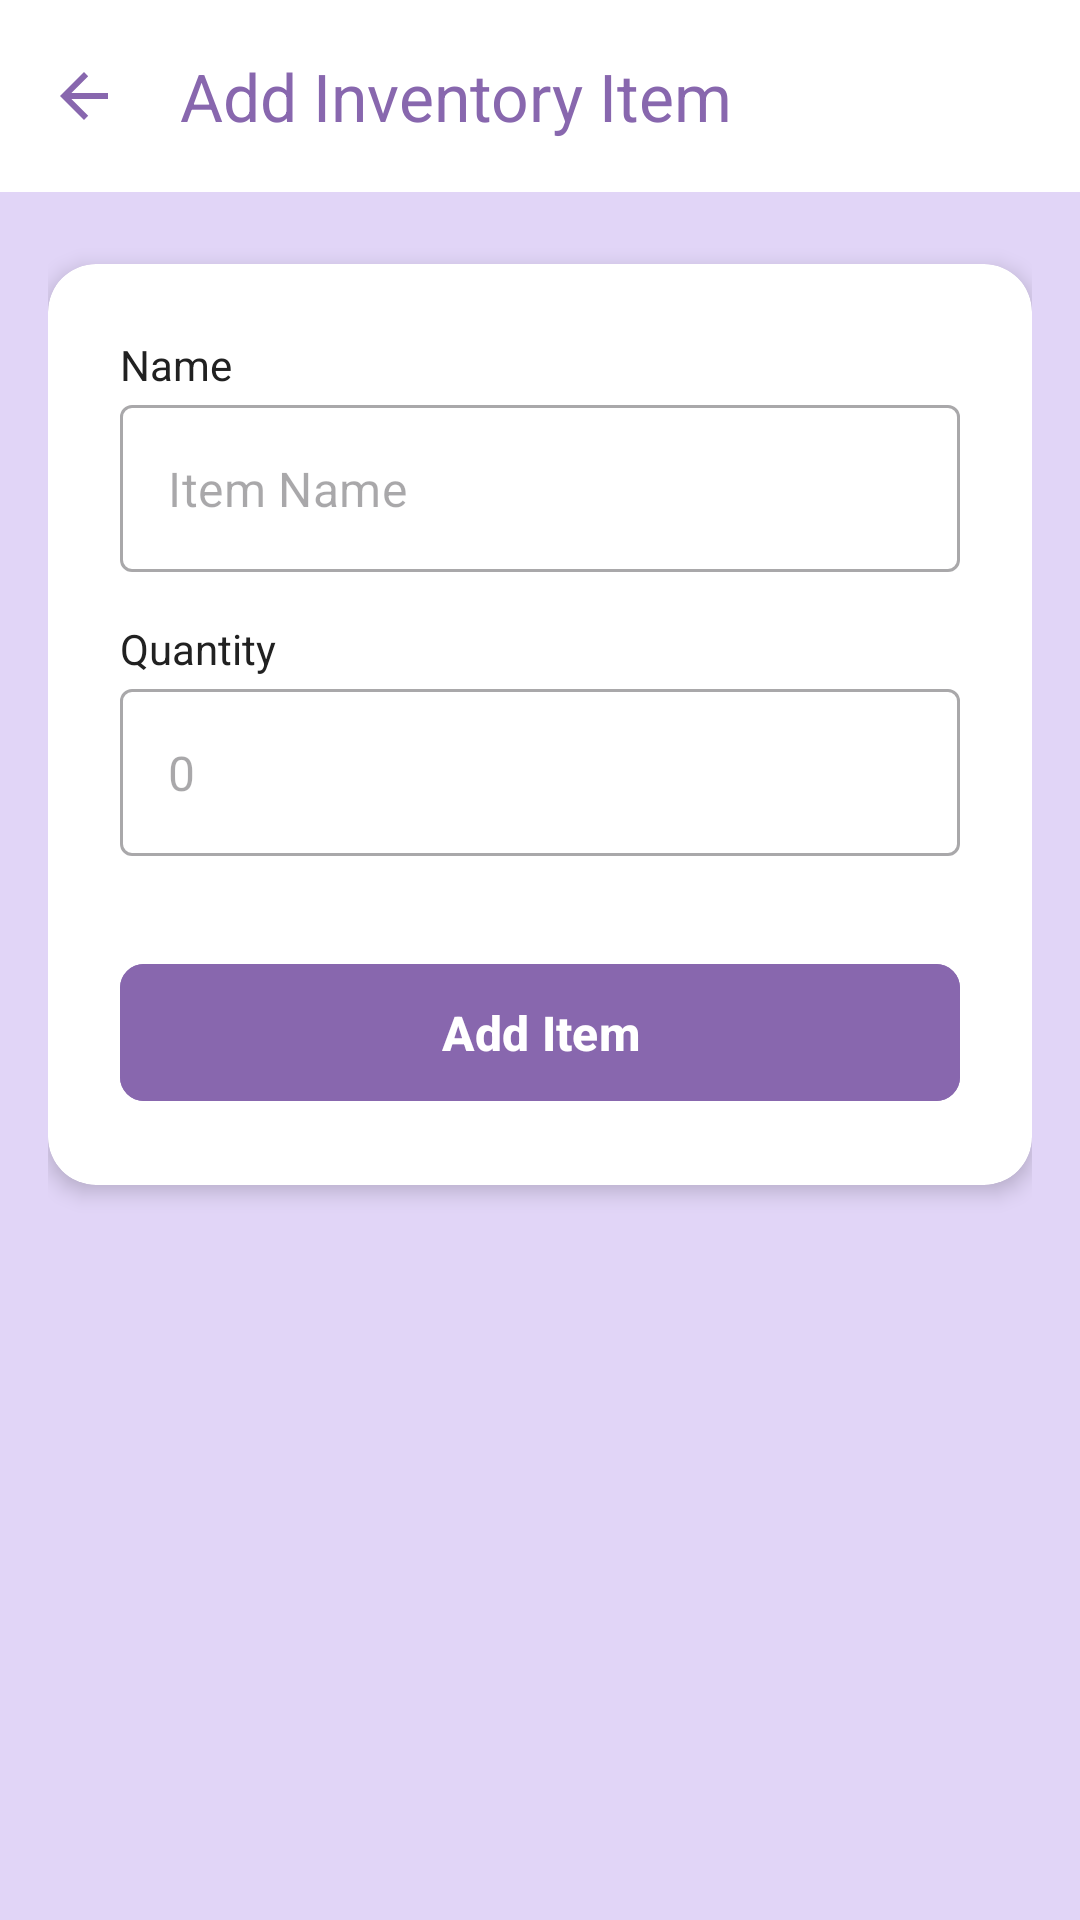

Layout XML and referenced resources for this Android screen:
<!-- AndroidManifest.xml: application theme Theme.CS360ProjectTwo -->
<!-- res/layout/activity_add_item.xml -->
<?xml version="1.0" encoding="utf-8"?>
<androidx.coordinatorlayout.widget.CoordinatorLayout
    xmlns:android="http://schemas.android.com/apk/res/android"
    xmlns:app="http://schemas.android.com/apk/res-auto"
    xmlns:tools="http://schemas.android.com/tools"
    android:layout_width="match_parent"
    android:layout_height="match_parent"
    android:background="@color/light_purple_background"
    tools:context="com.felicianowilliam.cs360projecttwo.AddItemActivity">

    
    <com.google.android.material.appbar.AppBarLayout
        android:id="@+id/appBarLayoutAdd"
        android:layout_width="match_parent"
        android:layout_height="wrap_content"
        android:background="@color/light_purple_background"
        android:theme="@style/ThemeOverlay.AppCompat.ActionBar">

        <com.google.android.material.appbar.MaterialToolbar
            android:id="@+id/toolbarAdd"
            android:layout_width="match_parent"
            android:layout_height="?attr/actionBarSize"
            app:title="Add Inventory Item"
            android:background="@color/white"
            app:titleTextColor="@color/button_purple"
            app:navigationIcon="?attr/homeAsUpIndicator"
            app:navigationIconTint="@color/button_purple"
            app:menu="@menu/toolbar_menu"/>

    </com.google.android.material.appbar.AppBarLayout>


    <androidx.core.widget.NestedScrollView
        android:layout_width="match_parent"
        android:layout_height="match_parent"
        app:layout_behavior="@string/appbar_scrolling_view_behavior"
        android:fillViewport="true">

        <androidx.constraintlayout.widget.ConstraintLayout
            android:layout_width="match_parent"
            android:layout_height="wrap_content"
            android:padding="16dp">
            
            <androidx.cardview.widget.CardView
                android:id="@+id/cardViewAddEdit"
                android:layout_width="0dp"
                android:layout_height="wrap_content"
                android:layout_marginTop="8dp"
                app:cardBackgroundColor="@color/white"
                app:cardCornerRadius="16dp"
                app:cardElevation="4dp"
                app:layout_constraintTop_toTopOf="parent"
                app:layout_constraintStart_toStartOf="parent"
                app:layout_constraintEnd_toEndOf="parent">

                <LinearLayout
                    android:layout_width="match_parent"
                    android:layout_height="wrap_content"
                    android:orientation="vertical"
                    android:padding="24dp">

                    
                    <TextView
                        android:id="@+id/labelItemName"
                        android:layout_width="wrap_content"
                        android:layout_height="wrap_content"
                        android:text="@string/name"
                        android:textColor="@color/primary_text_color"
                        android:textSize="14sp"
                        android:layout_marginBottom="4dp"/>


                    <com.google.android.material.textfield.TextInputLayout
                        android:id="@+id/tilItemName"
                        style="@style/Widget.MaterialComponents.TextInputLayout.OutlinedBox"
                        android:layout_width="match_parent"
                        android:layout_height="wrap_content"
                        app:hintEnabled="false"> 

                        <com.google.android.material.textfield.TextInputEditText
                            android:id="@+id/editTextItemName"
                            android:layout_width="match_parent"
                            android:layout_height="wrap_content"
                            android:hint="@string/item_name"
                            android:inputType="textCapWords"
                            android:maxLines="1"/>

                    </com.google.android.material.textfield.TextInputLayout>

                    
                    <TextView
                        android:id="@+id/labelItemQuantity"
                        android:layout_width="wrap_content"
                        android:layout_height="wrap_content"
                        android:text="@string/quantity"
                        android:textColor="@color/primary_text_color"
                        android:textSize="14sp"
                        android:layout_marginTop="16dp"
                        android:layout_marginBottom="4dp"/>


                    <com.google.android.material.textfield.TextInputLayout
                        android:id="@+id/tilItemQuantity"
                        style="@style/Widget.MaterialComponents.TextInputLayout.OutlinedBox"
                        android:layout_width="match_parent"
                        android:layout_height="wrap_content"
                        app:hintEnabled="false">

                        <com.google.android.material.textfield.TextInputEditText
                            android:id="@+id/editTextItemQuantity"
                            android:layout_width="match_parent"
                            android:layout_height="wrap_content"
                            android:hint="@string/_0"
                            android:inputType="number"
                            android:maxLines="1"/>

                    </com.google.android.material.textfield.TextInputLayout>


                    
                    <com.google.android.material.button.MaterialButton
                        android:id="@+id/buttonSaveItem"
                        android:layout_width="match_parent"
                        android:layout_height="wrap_content"
                        android:layout_marginTop="32dp"
                        android:paddingTop="12dp"
                        android:paddingBottom="12dp"
                        android:text="@string/add_item"
                        android:textSize="16sp"
                        android:textStyle="bold"
                        app:cornerRadius="8dp"
                        android:backgroundTint="@color/button_purple"/>

                </LinearLayout>

            </androidx.cardview.widget.CardView>

        </androidx.constraintlayout.widget.ConstraintLayout>

    </androidx.core.widget.NestedScrollView>

</androidx.coordinatorlayout.widget.CoordinatorLayout>
<!-- resources referenced by this layout -->
<resources>
  <color name="button_purple">#8867ae</color>
  <color name="light_purple_background">#E1D5F7</color>
  <color name="primary_text_color">#212121</color>
  <color name="white">#FFFFFFFF</color>
  <string name="_0">0</string>
  <string name="add_item">Add Item</string>
  <string name="item_name">Item Name</string>
  <string name="name">Name</string>
  <string name="quantity">Quantity</string>
  <style name="Theme.CS360ProjectTwo" parent="Base.Theme.CS360ProjectTwo" />
  <style name="Base.Theme.CS360ProjectTwo" parent="Theme.Material3.DayNight.NoActionBar">
          
          
      </style>
</resources>
